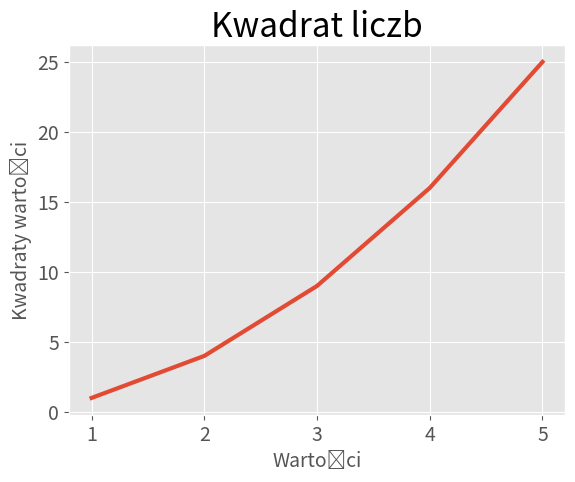

Here is the Python script that generated this plot:
"""Wyświetlenie prostego wykresu kwadratów liczb 1, 2, 3, 4 i 5."""

import matplotlib.pyplot as plt

input_values = [1, 2, 3, 4, 5]
squares = [1, 4, 9, 16, 25]

plt.style.use('ggplot')
fig, ax = plt.subplots()
ax.plot(input_values, squares, linewidth=3)

# Zdefiniowanie tytułu wykresu i etykiety osi.
ax.set_title("Kwadrat liczb", fontsize=24)
ax.set_xlabel("Wartości", fontsize=14)
ax.set_ylabel("Kwadraty wartości", fontsize=14)

# Zdefiniowanie wartości etykiet.
ax.tick_params(axis='both', labelsize=14)

plt.show()
